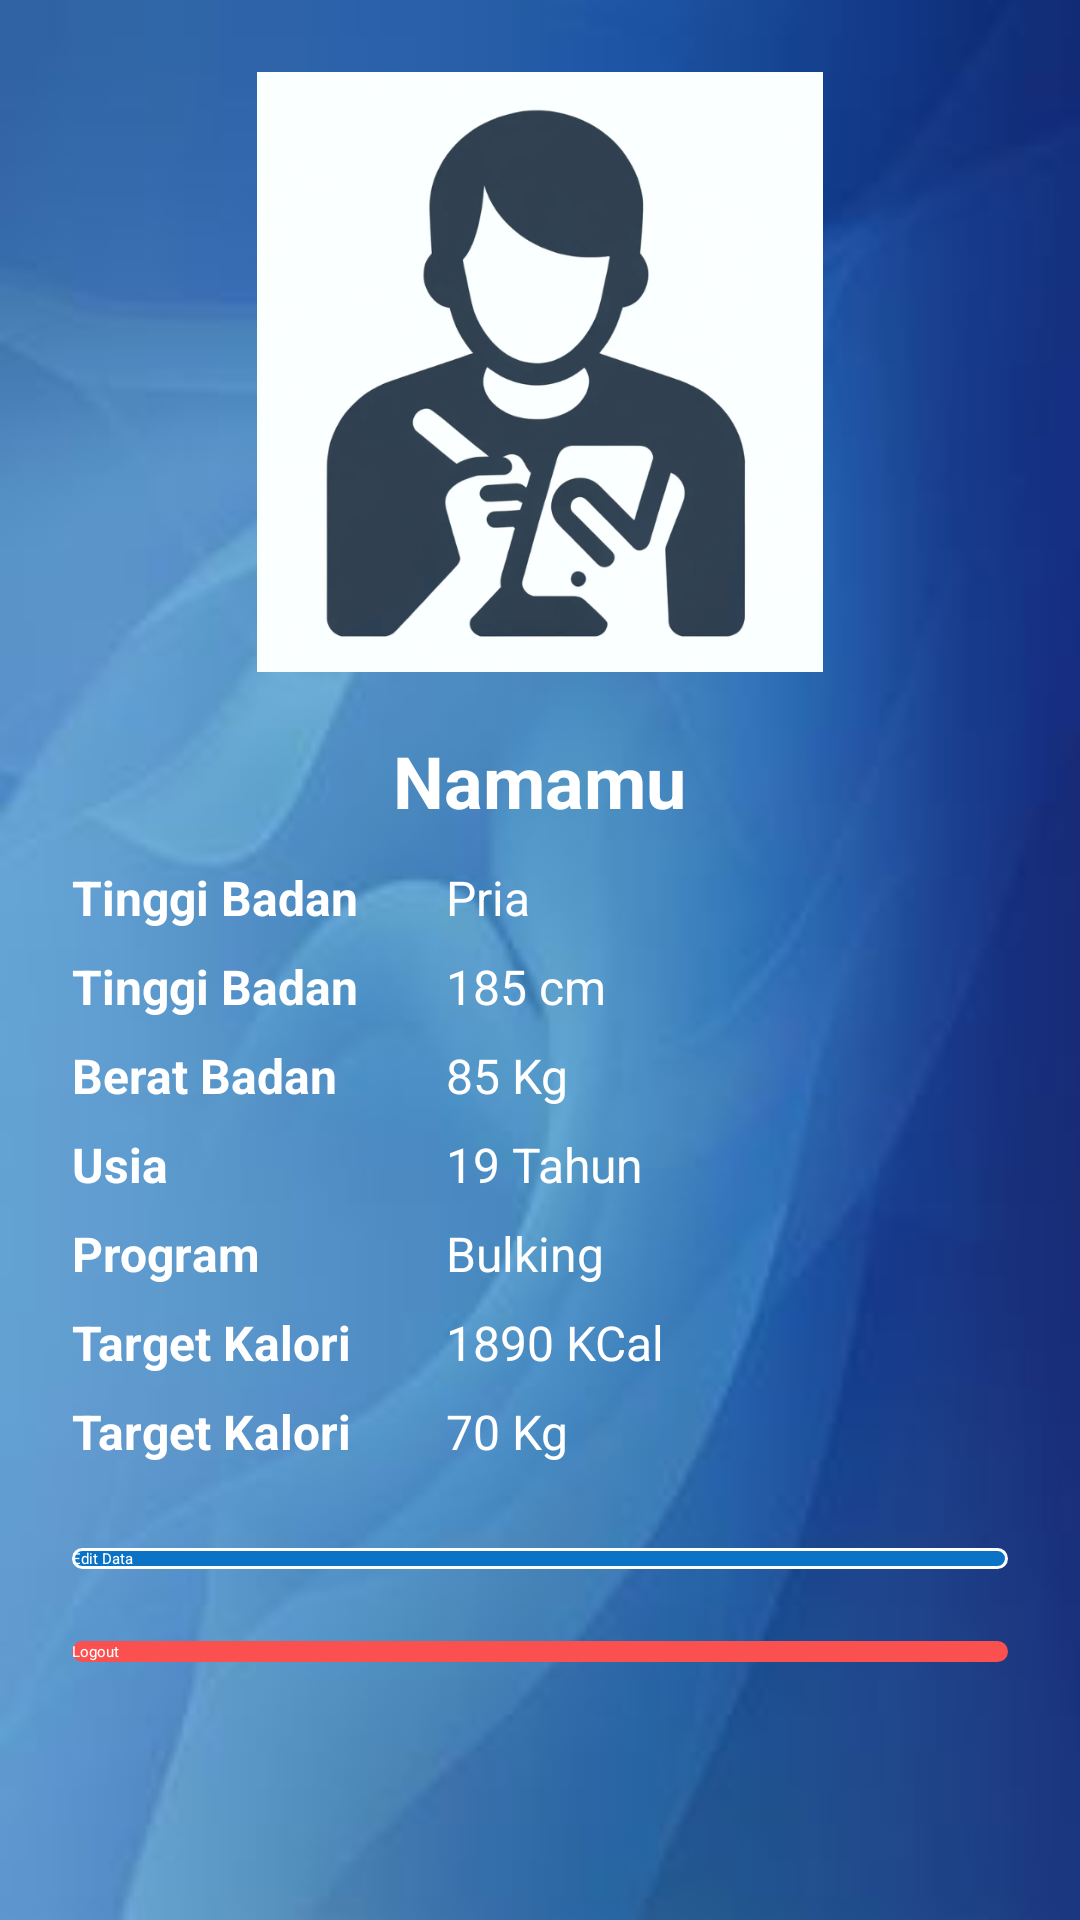

Layout XML and referenced resources for this Android screen:
<!-- AndroidManifest.xml: application theme Theme.FitLife -->
<!-- res/layout/fragment_account.xml -->
<?xml version="1.0" encoding="utf-8"?>
<FrameLayout xmlns:android="http://schemas.android.com/apk/res/android"
    xmlns:tools="http://schemas.android.com/tools"
    android:layout_width="match_parent"
    android:background="@drawable/blue2"
    android:layout_height="match_parent"
    tools:context=".AccountFragment">

    <LinearLayout
        android:layout_width="match_parent"
        android:layout_height="match_parent"
        android:gravity="top"
        android:orientation="vertical">

        <LinearLayout
            android:layout_width="match_parent"
            android:layout_height="wrap_content"
            android:orientation="vertical"
            android:padding="24dp"
            >

            <ImageView
                android:layout_width="200dp"
                android:layout_height="200dp"
                android:layout_gravity="center"
                android:layout_marginBottom="12dp"
                android:src="@drawable/text"/>

            <TextView
                android:id="@+id/txt_nama"
                android:layout_width="wrap_content"
                android:layout_height="wrap_content"
                android:layout_gravity="center"
                android:layout_marginVertical="8dp"
                android:textColor="@color/white"
                android:textSize="24sp"
                android:textStyle="bold"
                android:text="Namamu"/>

            <LinearLayout
                android:layout_width="match_parent"
                android:layout_height="wrap_content"
                android:layout_marginVertical="4dp"
                android:orientation="horizontal">

                <TextView
                    android:layout_width="0dp"
                    android:layout_height="wrap_content"
                    android:textColor="@color/white"
                    android:textStyle="bold"
                    android:layout_weight="1"
                    android:textSize="16dp"
                    android:text="Tinggi Badan"/>

                <TextView
                    android:id="@+id/txt_gender"
                    android:layout_width="0dp"
                    android:layout_height="wrap_content"
                    android:textColor="@color/white"
                    android:layout_weight="1.5"
                    android:textSize="16dp"
                    android:text="Pria"/>

            </LinearLayout>
            <LinearLayout
                android:layout_width="match_parent"
                android:layout_height="wrap_content"
                android:layout_marginVertical="4dp"
                android:orientation="horizontal">

                <TextView
                    android:layout_width="0dp"
                    android:textStyle="bold"
                    android:layout_height="wrap_content"
                    android:textColor="@color/white"
                    android:layout_weight="1"
                    android:textSize="16dp"
                    android:text="Tinggi Badan"/>

                <TextView
                    android:id="@+id/txt_tinggi_badan"
                    android:layout_width="0dp"
                    android:layout_height="wrap_content"
                    android:textColor="@color/white"
                    android:layout_weight="1.5"
                    android:textSize="16dp"
                    android:text="185 cm"/>

            </LinearLayout>
            <LinearLayout
                android:layout_width="match_parent"
                android:layout_height="wrap_content"
                android:layout_marginVertical="4dp"
                android:orientation="horizontal">

                <TextView
                    android:layout_width="0dp"
                    android:textStyle="bold"
                    android:layout_height="wrap_content"
                    android:textColor="@color/white"
                    android:layout_weight="1"
                    android:textSize="16dp"
                    android:text="Berat Badan"/>

                <TextView
                    android:id="@+id/txt_berat_badan"
                    android:layout_width="0dp"
                    android:layout_height="wrap_content"
                    android:textColor="@color/white"
                    android:layout_weight="1.5"
                    android:textSize="16dp"
                    android:text="85 Kg"/>

            </LinearLayout>
            <LinearLayout
                android:layout_width="match_parent"
                android:layout_height="wrap_content"
                android:layout_marginVertical="4dp"
                android:orientation="horizontal">

                <TextView
                    android:layout_width="0dp"
                    android:textStyle="bold"
                    android:layout_height="wrap_content"
                    android:textColor="@color/white"
                    android:layout_weight="1"
                    android:textSize="16dp"
                    android:text="Usia"/>

                <TextView
                    android:id="@+id/txt_usia"
                    android:layout_width="0dp"
                    android:layout_height="wrap_content"
                    android:textColor="@color/white"
                    android:layout_weight="1.5"
                    android:textSize="16dp"
                    android:text="19 Tahun"/>

            </LinearLayout>
            <LinearLayout
                android:layout_width="match_parent"
                android:layout_height="wrap_content"
                android:layout_marginVertical="4dp"
                android:orientation="horizontal">

                <TextView
                    android:layout_width="0dp"
                    android:textStyle="bold"
                    android:layout_height="wrap_content"
                    android:textColor="@color/white"
                    android:layout_weight="1"
                    android:textSize="16dp"
                    android:text="Program"/>

                <TextView
                    android:id="@+id/txt_program"
                    android:layout_width="0dp"
                    android:layout_height="wrap_content"
                    android:textColor="@color/white"
                    android:layout_weight="1.5"
                    android:textSize="16dp"
                    android:text="Bulking"/>

            </LinearLayout>
            <LinearLayout
                android:layout_width="match_parent"
                android:layout_height="wrap_content"
                android:layout_marginVertical="4dp"
                android:orientation="horizontal">

                <TextView
                    android:layout_width="0dp"
                    android:textStyle="bold"
                    android:layout_height="wrap_content"
                    android:textColor="@color/white"
                    android:layout_weight="1"
                    android:textSize="16dp"
                    android:text="Target Kalori"/>

                <TextView
                    android:id="@+id/txt_target_kalori"
                    android:layout_width="0dp"
                    android:layout_height="wrap_content"
                    android:textColor="@color/white"
                    android:layout_weight="1.5"
                    android:textSize="16dp"
                    android:text="1890 KCal"/>

            </LinearLayout><LinearLayout
                android:layout_width="match_parent"
                android:layout_height="wrap_content"
                android:layout_marginVertical="4dp"
                android:orientation="horizontal">

                <TextView
                    android:layout_width="0dp"
                    android:textStyle="bold"
                    android:layout_height="wrap_content"
                    android:textColor="@color/white"
                    android:layout_weight="1"
                    android:textSize="16dp"
                    android:text="Target Kalori"/>

                <TextView
                    android:id="@+id/txt_target_berat_badan"
                    android:layout_width="0dp"
                    android:layout_height="wrap_content"
                    android:textColor="@color/white"
                    android:layout_weight="1.5"
                    android:textSize="16dp"
                    android:text="70 Kg"/>

            </LinearLayout>

            <androidx.appcompat.widget.AppCompatButton
                android:id="@+id/btn_edit"
                android:layout_width="match_parent"
                android:layout_height="match_parent"
                android:layout_marginVertical="24dp"
                android:background="@drawable/bg_button_secondary"
                android:layout_gravity="center"
                android:textColor="@color/white"
                android:textAllCaps="false"
                android:text="Edit Data"/>


            <androidx.appcompat.widget.AppCompatButton
                android:id="@+id/btn_logout"
                android:layout_width="match_parent"
                android:layout_height="wrap_content"
                android:background="@drawable/bg_button_log_out"
                android:textColor="@android:color/white"
                android:text="Logout"

                android:textAllCaps="false"/>


        </LinearLayout>

    </LinearLayout>

</FrameLayout>
<!-- resources referenced by this layout -->
<resources>
  <color name="white">#FFFFFF</color>
  <!-- drawable bg_button_log_out (drawable) -->
  <shape xmlns:android="http://schemas.android.com/apk/res/android">
      <solid android:color="#FF5151" /> 
      <stroke android:width="4dp" android:color="#FB5050" /> 
      <corners android:radius="12dp" /> 
  </shape>
  <!-- drawable bg_button_secondary (drawable) -->
  <shape xmlns:android="http://schemas.android.com/apk/res/android">
      <solid android:color="@color/dark_blue" /> 
      <stroke android:width="1dp" android:color="@color/white" /> 
      <corners android:radius="100dp" /> 
  </shape>
  <!-- drawable blue2: jpg bitmap (drawable, 5965 bytes) -->
  <!-- drawable text: png bitmap (drawable, 174153 bytes) -->
  <style name="Theme.FitLife" parent="Base.Theme.FitLife">
      
      <item name="android:navigationBarColor">@android:color/transparent</item>
      <item name="android:statusBarColor">@android:color/transparent</item>
      <item name="android:windowLightStatusBar">?attr/isLightTheme</item>
    </style>
  <color name="dark_blue">#0B73C5</color>
</resources>
